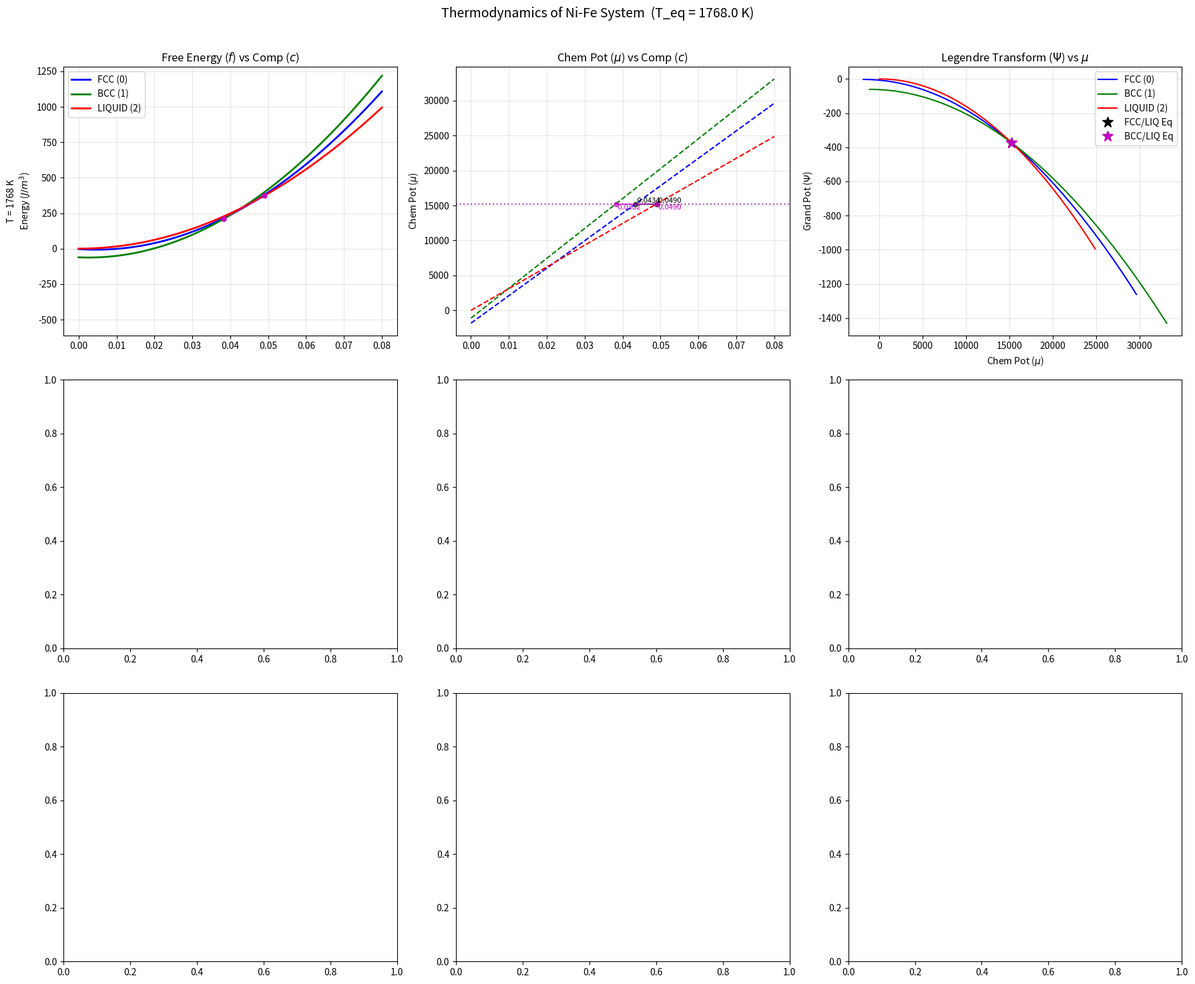

Reproduce this figure in Python.
import numpy as np
import matplotlib.pyplot as plt


class ThermoDynamics:
    def __init__(self, n_comp, n_phase, T_eq_ref):
        self.nComp = n_comp
        self.nPhase = n_phase
        self.T_eq = T_eq_ref
        
        # Dimensions for matrices
        # A: [phase][comp][comp] (Interaction/Curvature)
        self.A = np.zeros((n_phase, n_comp-1, n_comp-1))
        
        # Equilibrium data containers
        # ceq[a][b][k]: Conc of comp k in phase b, when in equilibrium with phase a
        self.ceq = np.zeros((n_phase, n_phase, n_comp-1))
        
        # slopes[a][b][k]: Slope dT/dc of phase b boundary with phase a
        self.slopes = np.zeros((n_phase, n_phase, n_comp-1))
        
        # Computed Parameters
        self.Beq = np.zeros((n_phase, n_comp-1))
        self.B = np.zeros((n_phase, n_comp-1))
        self.dBbdT = np.zeros((n_phase, n_comp-1))
        self.C_const = np.zeros(n_phase)
        self.DELTA_C = np.zeros((n_phase, n_comp-1))
        self.DELTA_T = np.zeros((n_phase, n_phase)) # [a][b]
        self.Mu = np.zeros((n_phase, n_comp-1))
        
        # Linear Algebra cache (Inverse of A matrix)
        self.cmu = np.zeros((n_phase, n_comp-1, n_comp-1))

    # --- Loading Data ---
    def set_A(self, phase_idx, val):
        # For binary (1 independent comp), A is scalar.
        self.A[phase_idx, 0, 0] = val

    def set_ceq(self, phase_a, phase_b, val):
        self.ceq[phase_a, phase_b, 0] = val

    def set_slope(self, phase_a, phase_b, val):
        self.slopes[phase_a, phase_b, 0] = val


    def initialize_host(self):
        # NOTE: ISOTHERMAL CASE
        # Invert A matrices (muc -> cmu)
        # NOTE: calculates 'muc' then inverts it. 
        # Free energy F = A*ci*cj + B*cj + C. 
        # chemical potential \frac{\partial F}{\parial Ci} mu = 2*A*cj + B  for(diagonal elements) else A*cj + B.
        # dmu/dc = 2*A (for diagonal elements) else A.
        
        for a in range(self.nPhase):
            muc = np.zeros((self.nComp-1, self.nComp-1))
            for i in range(self.nComp-1):
                for j in range(self.nComp-1):
                    if i == j:
                        muc[i,j] = 2.0 * self.A[a, i, j] # Hessian is 2*A
                    else:
                        muc[i,j] = self.A[a, i, j]
            
            # Invert to get cmu (susceptibility)
            try:
                self.cmu[a] = np.linalg.inv(muc)
            except:
                self.cmu[a] = 0.0

        # 2. Calculate DELTA_T, DELTA_C, dBbdT
        ref_phase = self.nPhase - 1 # Liquid
        
        for a in range(self.nPhase):
            # Reset
            self.DELTA_T[a, ref_phase] = 0.0
            self.DELTA_T[a, a] = 0.0
            
            # Calculate DELTA parameters based on slopes
            for k in range(self.nComp-1):
                c_liq_eq = self.ceq[a, ref_phase, k]
                c_sol_eq = self.ceq[a, a, k]
                slope_liq = self.slopes[a, ref_phase, k]
                slope_sol = self.slopes[a, a, k]
                
                delta_c = c_liq_eq - c_sol_eq
                
                self.DELTA_C[a, k] = delta_c
                self.DELTA_T[a, a]         += slope_sol * (-delta_c)
                self.DELTA_T[a, ref_phase] += slope_liq * (-delta_c) 
                

            # Calculate dB/dT (Entropy difference)
            dcbdT_sol = np.zeros(self.nComp-1)
            dcbdT_liq = np.zeros(self.nComp-1)
            
            for k in range(self.nComp-1):
                if abs(self.DELTA_T[a, a]) > 1e-12:
                    dcbdT_sol[k] = self.DELTA_C[a, k] / self.DELTA_T[a, a]
                if abs(self.DELTA_T[a, ref_phase]) > 1e-12:
                    dcbdT_liq[k] = self.DELTA_C[a, k] / self.DELTA_T[a, ref_phase]

                # Formula for dBbdT
                # dBbdT = 2 * (A_liq * dcbdT_liq - A_sol * dcbdT_sol)
                term_liq = self.A[ref_phase, k, k] * dcbdT_liq[k]
                term_sol = self.A[a, k, k] * dcbdT_sol[k]
                self.dBbdT[a, k] = 2.0 * (term_liq - term_sol)

                for i in range(self.nComp-1):
                    if i != k:
                        term_liq = self.A[ref_phase, k, i] * dcbdT_liq[i]
                        term_sol = self.A[a, k, i] * dcbdT_sol[i]
                        self.dBbdT[a, k] += (term_liq - term_sol)

        # 3. Initialize Beq (at T_eq)
        for a in range(self.nPhase):
            for i in range(self.nComp-1):
                self.Beq[a, i] = self.functionB(self.T_eq, i, a, use_Beq_only=True)
            self.C_const[a] = self.functionC(self.T_eq, a)

    
    def functionB(self, T, i, a, use_Beq_only=False):
        # In runtime, B = Beq + dBdT * dT
        if not use_Beq_only:
            # Runtime update (linear approximation)
             return self.Beq[a, i] + self.dBbdT[a, i] * (T - self.T_eq)
        
        # Calculation from Phase Diagram (The "Construction" step)
        if a == (self.nPhase - 1): # Liquid
            return 0.0 # Reference
        
        ref_phase = self.nPhase - 1
        c_liq = np.zeros(self.nComp-1)
        c_sol = np.zeros(self.nComp-1)

        sum_c = 0.0
        
        # Interpolate equilibrium C based on T (Linear Phase Diagram approx)
        for k in range(self.nComp-1):
            if abs(self.DELTA_T[a, ref_phase]) > 1e-9:
                c_liq[k] = self.ceq[a, ref_phase, k] - (self.DELTA_C[a, k] * (self.T_eq - T) / self.DELTA_T[a, ref_phase])
            else: 
                c_liq[k] = self.ceq[a, ref_phase, k]
                
            if abs(self.DELTA_T[a, a]) > 1e-9:
                c_sol[k] = self.ceq[a, a, k] - (self.DELTA_C[a, k] * (self.T_eq - T) / self.DELTA_T[a, a])
            else:
                c_sol[k] = self.ceq[a, a, k]

            if k != i:
                sum_c += self.A[ref_phase, i, i] * c_liq[i] - self.A[a, i, i] * c_sol[i]
            
        
        # Calculate B_ai
        # B = 2*(A_liq*c_liq - A_sol*c_sol) for binary
        term_liq = self.A[ref_phase, i, i] * c_liq[i]
        term_sol = self.A[a, i, i] * c_sol[i]
        
        return 2.0 * (term_liq - term_sol) + sum_c


    def functionC(self, T, a):
        # Shifts the curve vertically to match Grand Potentials
        if a == (self.nPhase - 1): return 0.0
        
        ref_phase = self.nPhase - 1
        c_liq = np.zeros(self.nComp-1)
        c_sol = np.zeros(self.nComp-1)

        sum_c = 0.0
        
        # Same interpolation
        for k in range(self.nComp-1):
            if abs(self.DELTA_T[a, ref_phase]) > 1e-9:
                c_liq[k] = self.ceq[a, ref_phase, k] - (self.DELTA_C[a, k] * (self.T_eq - T) / self.DELTA_T[a, ref_phase])
            else: c_liq[k] = self.ceq[a, ref_phase, k]
            
            if abs(self.DELTA_T[a, a]) > 1e-9:
                c_sol[k] = self.ceq[a, a, k] - (self.DELTA_C[a, k] * (self.T_eq - T) / self.DELTA_T[a, a])
            else: c_sol[k] = self.ceq[a, a, k]

            for i in range(self.nComp-1):
                for j in range(self.nComp-1):
                    if i <= j:
                        sum_c += (self.A[a, i, j] * c_sol[i] * c_sol[j] - self.A[ref_phase, i, j] * c_liq[i] * c_liq[j])

        return sum_c

    # --- Free Energy Calculation ---
    def get_free_energy(self, c_val, T, phase_idx):
        # Update parameters for this T
        sum = 0.0
        for i in range(self.nComp-1):
            for j in range(self.nComp-1):
                if i <= j:
                    sum += self.A[phase_idx, i, j] * c_val[i] * c_val[j]
        
            self.B[phase_idx, i] = self.Beq[phase_idx, i] + self.dBbdT[phase_idx, i] * (T - self.T_eq)
            sum += self.B[phase_idx, i] * c_val[i]
        
        sum += self.functionC(T, phase_idx)
        return sum


    def get_chemical_potential(self, c_val, T, phase_idx):
        sum = 0.0
        for k in range(self.nComp-1):
            sum += 2.0 * self.A[phase_idx, k, k] * c_val[k] + self.Beq[phase_idx, k] + self.dBbdT[phase_idx, k] * (T - self.T_eq)
            for i in range(self.nComp-1):
                if i != k:
                    sum += self.A[phase_idx, k, i] * c_val[i]
        self.Mu[phase_idx] = sum
        return sum

    def get_grand_potential(self, c_val, T, phase_idx):
        f = self.get_free_energy(c_val, T, phase_idx)
        mu_term = 0.0
        for i in range(self.nComp-1):
            mu_term += self.get_chemical_potential(c_val, T, phase_idx) * c_val[i]

        return f - mu_term

# ==========================================
#               Ni-Fe SYSTEM
# ==========================================
# System Constants
T_EQ_REF = 1768.0 # Reference Temp (e.g. Pure Fe melting or Alloy ref)
N_COMP = 2
N_PHASE = 3 # 0:FCC, 1:BCC, 2:LIQ

td = ThermoDynamics(N_COMP, N_PHASE, T_EQ_REF)

# --- 1. Load A (Curvature) ---
td.set_A(0, 196602.716)   # FCC
td.set_A(1, 213864.84785) # BCC
td.set_A(2, 155449.2845)  # LIQ

# --- 2. Load ceq (Equilibrium Concentrations) ---
# Pair 0-2 (FCC-Liq)
td.set_ceq(0, 0, 0.043456)    # C_sol_fcc
td.set_ceq(0, 2, 0.04905849)  # C_liq (w.r.t fcc)

# Pair 1-2 (BCC-Liq)
td.set_ceq(1, 1, 0.03825473)  # C_sol_bcc
td.set_ceq(1, 2, 0.04905849)  # C_liq (w.r.t bcc)

# Pair 2 (Liquid reference)
td.set_ceq(2, 0, 0.04905849)
td.set_ceq(2, 1, 0.04905849)
td.set_ceq(2, 2, 0.04905849)

# --- 3. Load Slopes ---
# Pair 0-2 (FCC-Liq)
td.set_slope(0, 0, -244.62189) # Slope Solidus
td.set_slope(0, 2, -217.7516)  # Slope Liquidus

# Pair 1-2 (BCC-Liq)
td.set_slope(1, 1, -618.8046)  # Slope Solidus
td.set_slope(1, 2, -466.03965) # Slope Liquidus

# Redundant liquid entries
td.set_slope(2, 0, -217.7516)
td.set_slope(2, 1, -466.03965)

# --- 4. Initialize ---
td.initialize_host()

# ==========================================
#               VISUALIZATION
# ==========================================
# Define Plotting Range
c_range = np.linspace(0.00, 0.08, 500) # Zoom in on the relevant low C range (0 to 10%)
plot_temps = [T_EQ_REF]
labels = ["FCC (0)", "BCC (1)", "LIQUID (2)"]
colors = ['b', 'g', 'r']

fig, axes = plt.subplots(3, 3, figsize=(18, 15))
fig.suptitle(f"Thermodynamics of Ni-Fe System  (T_eq = {T_EQ_REF} K)", fontsize=14)

cols = ["Free Energy Density ($f$)", "Chemical Potential ($\mu$)", "Grand Potential ($\Psi$)"]

for i, T in enumerate(plot_temps):
    ax_row = axes[i]
    
    # Storage for finding intersections
    mus = []
    psis = []

    for p in range(N_PHASE):
        f_vals = []
        mu_vals = []
        psi_vals = []
        
        for c in c_range:
            c_vec = np.array([c])
            f_vals.append(td.get_free_energy(c_vec, T, p))
            mu_vals.append(td.get_chemical_potential(c_vec, T, p))
            psi_vals.append(td.get_grand_potential(c_vec, T, p))
            
        f_vals = np.array(f_vals)
        mu_vals = np.array(mu_vals)
        psi_vals = np.array(psi_vals)
        
        mus.append(mu_vals)
        psis.append(psi_vals)
        
        # Plot 1: Free Energy
        ax_row[0].plot(c_range, f_vals, color=colors[p], label=labels[p], linewidth=2)
        
        # Plot 2: Chemical Potential
        ax_row[1].plot(c_range, mu_vals, color=colors[p], label=labels[p], linestyle='--')
        
        # Plot 3: Legendre (Psi vs Mu)
        ax_row[2].plot(mu_vals, psi_vals, color=colors[p], label=labels[p])

    # Decoration
    ax_row[0].set_ylabel(f"T = {T:.0f} K\nEnergy ($J/m^3$)")
    ax_row[0].legend()
    ax_row[0].set_ylim(bottom=min(td.get_free_energy(np.array([0.05]), T, 2) - 1000, 0)) # Auto scale helper
    
    ax_row[1].set_ylabel("Chem Pot ($\mu$)")
    
    ax_row[2].set_ylabel("Grand Pot ($\Psi$)")
    ax_row[2].set_xlabel("Chem Pot ($\mu$)")
    
    # Mark Equilibrium (Intersection in Legendre plot)
    # Check intersection between FCC(0) and LIQ(2)
    # 1. Find overlapping range of mu
    mu_min = max(np.min(mus[0]), np.min(mus[2]))
    mu_max = min(np.max(mus[0]), np.max(mus[2]))
    
    if mu_max > mu_min:
        common_mu = np.linspace(mu_min, mu_max, 1000)
        
        # Ensure sorted for interp
        sort_idx_0 = np.argsort(mus[0])
        sort_idx_2 = np.argsort(mus[2])
        
        psi_0_int = np.interp(common_mu, mus[0][sort_idx_0], psis[0][sort_idx_0])
        psi_2_int = np.interp(common_mu, mus[2][sort_idx_2], psis[2][sort_idx_2])
        
        idx = np.argwhere(np.diff(np.sign(psi_0_int - psi_2_int))).flatten()
        if len(idx) > 0:
            mu_eq = common_mu[idx[0]]
            psi_eq = psi_0_int[idx[0]]
            ax_row[2].plot(mu_eq, psi_eq, 'k*', markersize=12, label='FCC/LIQ Eq')
            
            # Optional: Project back to Chemical Potential Plot
            c_eq_fcc = np.interp(mu_eq, mus[0][sort_idx_0], c_range[sort_idx_0])
            c_eq_liq = np.interp(mu_eq, mus[2][sort_idx_2], c_range[sort_idx_2])
            
            # Draw tie-line on Chem Pot plot
            ax_row[1].axhline(mu_eq, color='k', linestyle=':', alpha=0.4)
            ax_row[1].plot([c_eq_fcc, c_eq_liq], [mu_eq, mu_eq], 'k-o', markersize=5, alpha=0.6)
            ax_row[1].text(c_eq_fcc, mu_eq, f" {c_eq_fcc:.4f}", fontsize=8, verticalalignment='bottom')
            ax_row[1].text(c_eq_liq, mu_eq, f" {c_eq_liq:.4f}", fontsize=8, verticalalignment='bottom')

            # Draw tangent on Free Energy plot
            f_eq_fcc = td.get_free_energy(np.array([c_eq_fcc]), T, 0)
            f_eq_liq = td.get_free_energy(np.array([c_eq_liq]), T, 2)
            #ax_row[0].plot([c_eq_fcc, c_eq_liq], [f_eq_fcc, f_eq_liq], 'k--', linewidth=1.5, alpha=0.7)
            #ax_row[0].plot([c_eq_fcc, c_eq_liq], [f_eq_fcc, f_eq_liq], 'ko', markersize=5)
    
    # Check intersection between BCC(1) and LIQ(2)
    mu_min = max(np.min(mus[1]), np.min(mus[2]))
    mu_max = min(np.max(mus[1]), np.max(mus[2]))
    
    if mu_max > mu_min:
        common_mu = np.linspace(mu_min, mu_max, 1000)
        
        sort_idx_1 = np.argsort(mus[1])
        sort_idx_2 = np.argsort(mus[2])

        psi_1_int = np.interp(common_mu, mus[1][sort_idx_1], psis[1][sort_idx_1])
        psi_2_int = np.interp(common_mu, mus[2][sort_idx_2], psis[2][sort_idx_2])
        
        idx = np.argwhere(np.diff(np.sign(psi_1_int - psi_2_int))).flatten()
        if len(idx) > 0:
            mu_eq = common_mu[idx[0]]
            psi_eq = psi_1_int[idx[0]]
            ax_row[2].plot(mu_eq, psi_eq, 'm*', markersize=12, label='BCC/LIQ Eq')

            # Optional: Project back to Chemical Potential Plot
            c_eq_bcc = np.interp(mu_eq, mus[1][sort_idx_1], c_range[sort_idx_1])
            c_eq_liq = np.interp(mu_eq, mus[2][sort_idx_2], c_range[sort_idx_2])
            
            # Draw tie-line on Chem Pot plot
            ax_row[1].axhline(mu_eq, color='m', linestyle=':', alpha=0.4)
            ax_row[1].plot([c_eq_bcc, c_eq_liq], [mu_eq, mu_eq], 'm-o', markersize=5, alpha=0.6)
            ax_row[1].text(c_eq_bcc, mu_eq, f" {c_eq_bcc:.4f}", color='m', fontsize=8, verticalalignment='top')
            ax_row[1].text(c_eq_liq, mu_eq, f" {c_eq_liq:.4f}", color='m', fontsize=8, verticalalignment='top')

            # Draw tangent on Free Energy plot
            f_eq_bcc = td.get_free_energy(np.array([c_eq_bcc]), T, 1)
            f_eq_liq = td.get_free_energy(np.array([c_eq_liq]), T, 2)
            ax_row[0].plot([c_eq_bcc, c_eq_liq], [f_eq_bcc, f_eq_liq], 'm--', linewidth=1.5, alpha=0.7)
            ax_row[0].plot([c_eq_bcc, c_eq_liq], [f_eq_bcc, f_eq_liq], 'mo', markersize=5)

    ax_row[2].legend()

    for ax in ax_row:
        ax.grid(True, alpha=0.3)
        
axes[0, 0].set_title("Free Energy ($f$) vs Comp ($c$)")
axes[0, 1].set_title("Chem Pot ($\mu$) vs Comp ($c$)")
axes[0, 2].set_title("Legendre Transform ($\Psi$) vs $\mu$")

plt.tight_layout()
plt.subplots_adjust(top=0.92)
plt.show()
